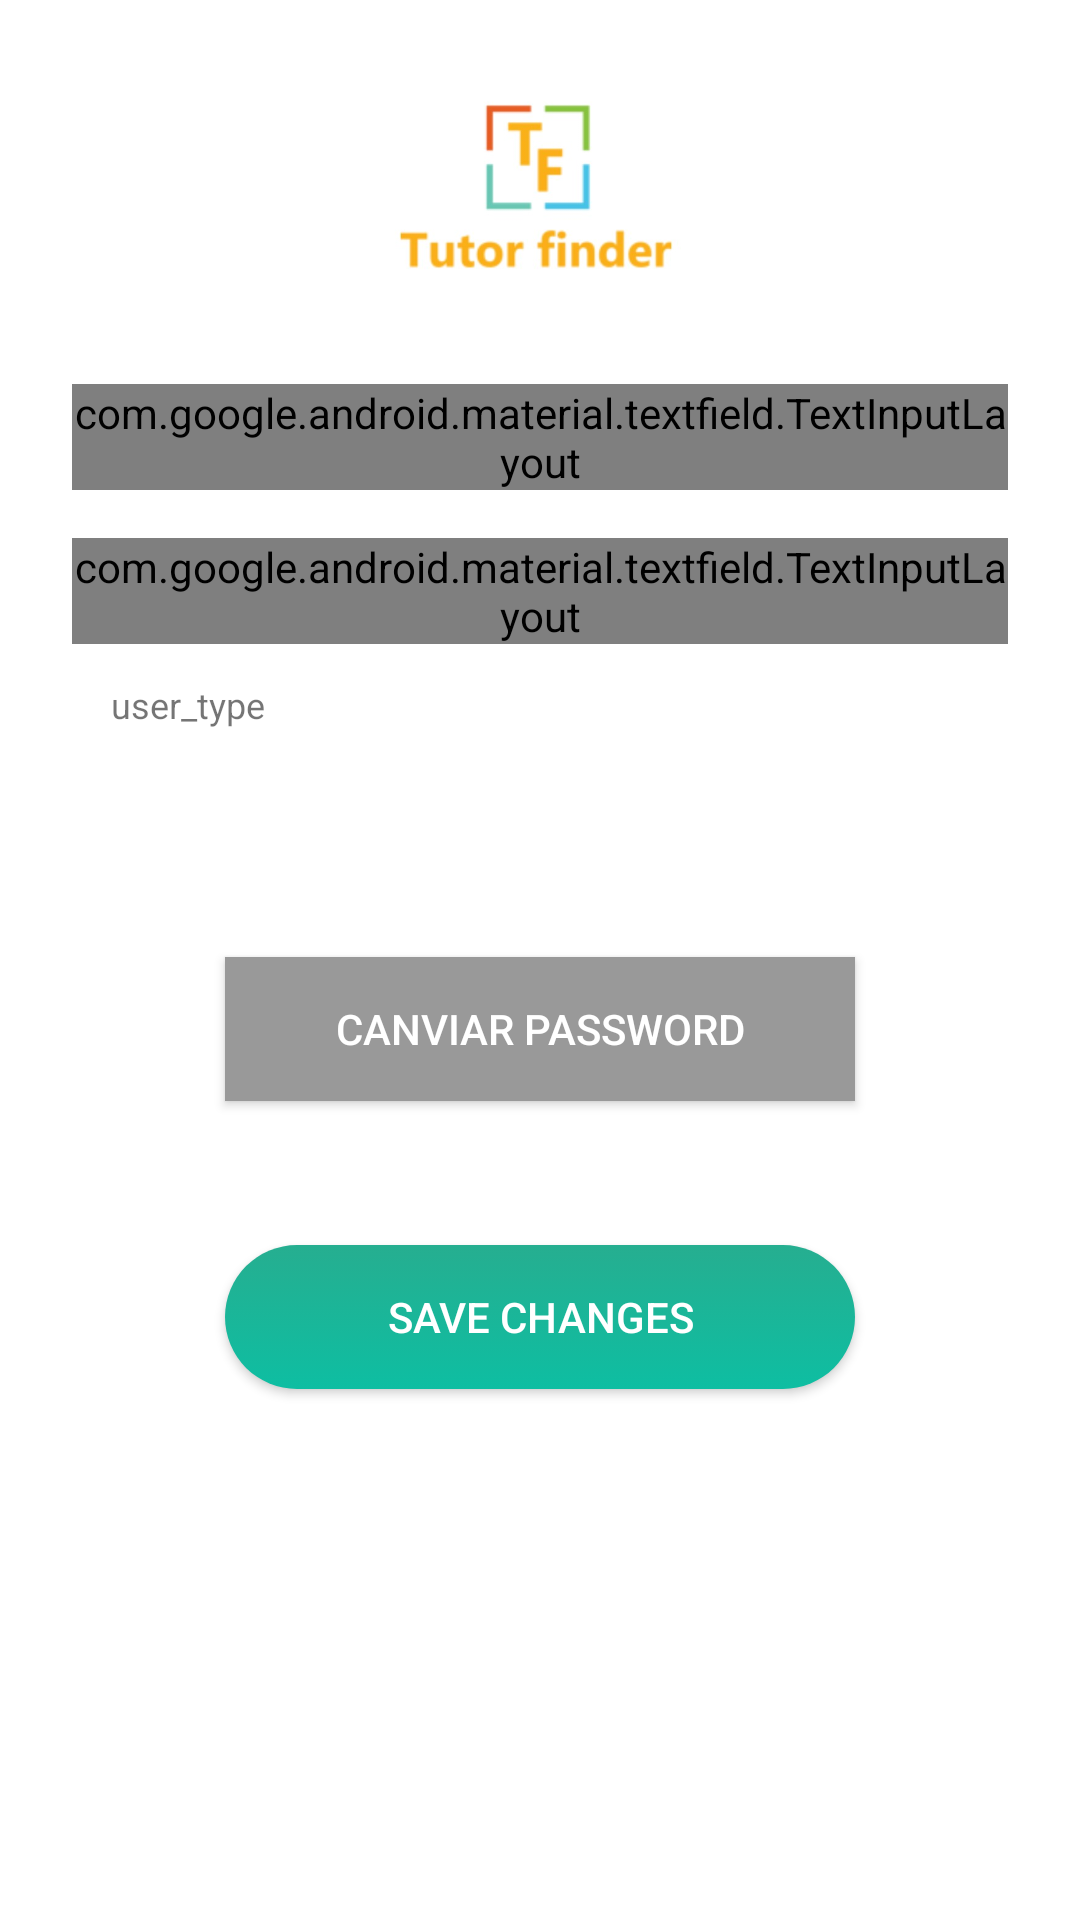

This screen was rendered from an Android layout file. Write that file and the resources it references.
<!-- AndroidManifest.xml: application theme AppTheme.NoActionBar -->
<!-- res/layout/activity_edit_user.xml -->
<?xml version="1.0" encoding="utf-8"?>
<ScrollView xmlns:android="http://schemas.android.com/apk/res/android"
    xmlns:app="http://schemas.android.com/apk/res-auto"
    xmlns:tools="http://schemas.android.com/tools"
    tools:context=".EditUser"
    android:layout_width="match_parent"
    android:layout_height="match_parent"
    android:background="@color/blanco"
    android:fitsSystemWindows="true">

    <LinearLayout
        android:orientation="vertical"
        android:layout_width="match_parent"
        android:layout_height="wrap_content"
        android:background="@color/blanco"
        android:paddingTop="24dp"
        android:paddingLeft="24dp"
        android:paddingRight="24dp"
        android:theme="@style/AppTheme.NoActionBar">

        <ImageView android:src="@drawable/logo_tutor_finder"
            android:layout_width="wrap_content"
            android:layout_height="72dp"
            android:layout_marginBottom="24dp"
            android:layout_gravity="center_horizontal"
            android:contentDescription="@string/todo" />

        <android.support.design.widget.TextInputLayout
            android:layout_width="match_parent"
            android:layout_height="wrap_content"
            style="@style/Widget.MaterialComponents.TextInputLayout.OutlinedBox"
            android:layout_marginTop="8dp"
            android:layout_marginBottom="8dp">
            <android.support.design.widget.TextInputEditText
                android:id="@+id/edit_name"
                android:layout_width="match_parent"
                android:layout_height="wrap_content"
                android:hint="@string/hint_name"
                android:inputType="textCapWords"
                android:singleLine="true"
                android:textColor="@color/negro" />
        </android.support.design.widget.TextInputLayout>

        <android.support.design.widget.TextInputLayout
            android:layout_width="match_parent"
            android:layout_height="wrap_content"
            style="@style/Widget.MaterialComponents.TextInputLayout.OutlinedBox"
            android:layout_marginTop="8dp"
            android:layout_marginBottom="8dp">
            <android.support.design.widget.TextInputEditText
                android:id="@+id/edit_email"
                android:layout_width="match_parent"
                android:layout_height="wrap_content"
                android:hint="@string/hint_email"
                android:inputType="textEmailAddress"
                android:singleLine="true"
                android:textColor="@color/negro" />
        </android.support.design.widget.TextInputLayout>

        <TextView
            android:id="@+id/edit_spinner_text_label"
            android:layout_width="match_parent"
            android:layout_height="wrap_content"
            android:layout_marginTop="4dp"
            android:paddingStart="13dp"
            android:paddingEnd="0dp"
            android:textSize="12sp"
            android:text="@string/user_type" />

        <android.support.v7.widget.AppCompatSpinner
            android:id="@+id/edit_spinner"
            android:layout_width="match_parent"
            android:layout_height="wrap_content"
            android:layout_marginBottom="24dp"
            android:layout_marginRight="1dp"
            android:layout_marginLeft="1dp"
            android:padding="14dp"
            android:paddingStart="0dp"
            android:paddingEnd="0dp"
            android:textSize="20sp"
            android:ellipsize="marquee"
            android:spinnerMode="dropdown"
            android:drawSelectorOnTop="true"
            android:textAlignment="inherit"
            android:singleLine="true"
            android:background="@drawable/spinner_dropdown"/>

        <android.support.v7.widget.AppCompatButton
            android:id="@+id/canvi_password"
            android:layout_width="210dp"
            android:layout_height="wrap_content"
            android:layout_gravity="center_horizontal"
            android:layout_marginTop="24dp"
            android:layout_marginBottom="24dp"
            android:padding="12dp"
            android:layout_marginRight="1dp"
            android:layout_marginLeft="1dp"
            android:background="@color/gris"
            android:textColor="@color/blanco"
            android:text="canviar password"/>

        <android.support.v7.widget.AppCompatButton
            android:id="@+id/save_changes_bttn"
            android:layout_width="210dp"
            android:layout_height="wrap_content"
            android:layout_gravity="center_horizontal"
            android:layout_marginTop="24dp"
            android:layout_marginBottom="24dp"
            android:padding="12dp"
            android:layout_marginRight="1dp"
            android:layout_marginLeft="1dp"
            android:background="@drawable/button_edit"
            android:textColor="@color/blanco"
            android:text="save changes"/>

    </LinearLayout>
</ScrollView>
<!-- resources referenced by this layout -->
<resources>
  <color name="blanco">#ffffff</color>
  <color name="gris">#999999</color>
  <color name="negro">#222222</color>
  <!-- drawable button_edit (drawable) -->
  <?xml version="1.0" encoding="utf-8"?>
  <selector xmlns:android="http://schemas.android.com/apk/res/android" >
      <item android:state_pressed="true" >
          <shape android:shape="rectangle"  >
              <corners android:radius="25dip" />
              <gradient android:angle="-90" android:startColor="@color/azul_oscuro" android:endColor="@color/azul_claro"  />
          </shape>
      </item>
      <item android:state_focused="true">
          <shape android:shape="rectangle"  >
              <corners android:radius="25dip" />
              <solid android:color="@color/azul"/>
          </shape>
      </item>
      <item >
          <shape android:shape="rectangle"  >
              <corners android:radius="25dp" />
              <gradient android:angle="-90" android:startColor="@color/azul" android:endColor="@color/azul_claro" />
          </shape>
      </item>
  </selector>
  <!-- drawable logo_tutor_finder: jpg bitmap (drawable-v24, 14101 bytes) -->
  <!-- drawable spinner_dropdown (drawable) -->
  <?xml version="1.0" encoding="utf-8"?>
  <layer-list xmlns:android="http://schemas.android.com/apk/res/android">
      <item>
  
          <layer-list>
              <item>
                  <shape>
                      <stroke
                          android:width="1dip"
                          android:color="@color/gris" />
                      <corners android:radius="3dp" />
                      <solid android:color="@android:color/transparent"></solid>
                      <padding
                          android:bottom="5.0dip"
                          android:left="5.0dip"
                          android:right="5.0dip"
                          android:top="5.0dip" />
                  </shape>
              </item>
              <item>
                  <bitmap
                      android:gravity="center_vertical|right"
                      android:src="@drawable/keyboard_arrow_down_grey_24x24" />
  
              </item>
  
  
          </layer-list>
  
  
      </item>
  </layer-list>
  <string name="hint_email">E-mail</string>
  <string name="hint_name">Nombre</string>
  <string name="todo">TODO</string>
  <string name="user_type">user_type</string>
  <style name="AppTheme.NoActionBar" parent="Theme.AppCompat.Light.NoActionBar">
          
          <item name="cardViewStyle">@style/CardView</item>
      </style>
  <color name="azul_oscuro">#1e806d</color>
  <color name="azul_claro">#0ebea2</color>
  <color name="azul">#26ae90</color>
</resources>
